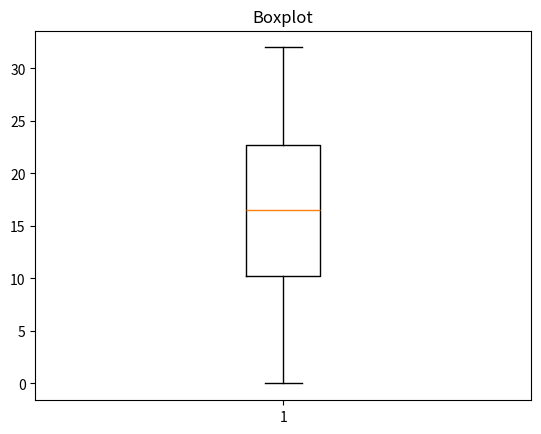

Reproduce this figure in Python.
import matplotlib.pyplot as plt
from random import randint
v = []
for c in range(0, 50):
    n = randint(0, 32)
    v.append(n)
plt.boxplot(v)
plt.title("Boxplot")
plt.show()
